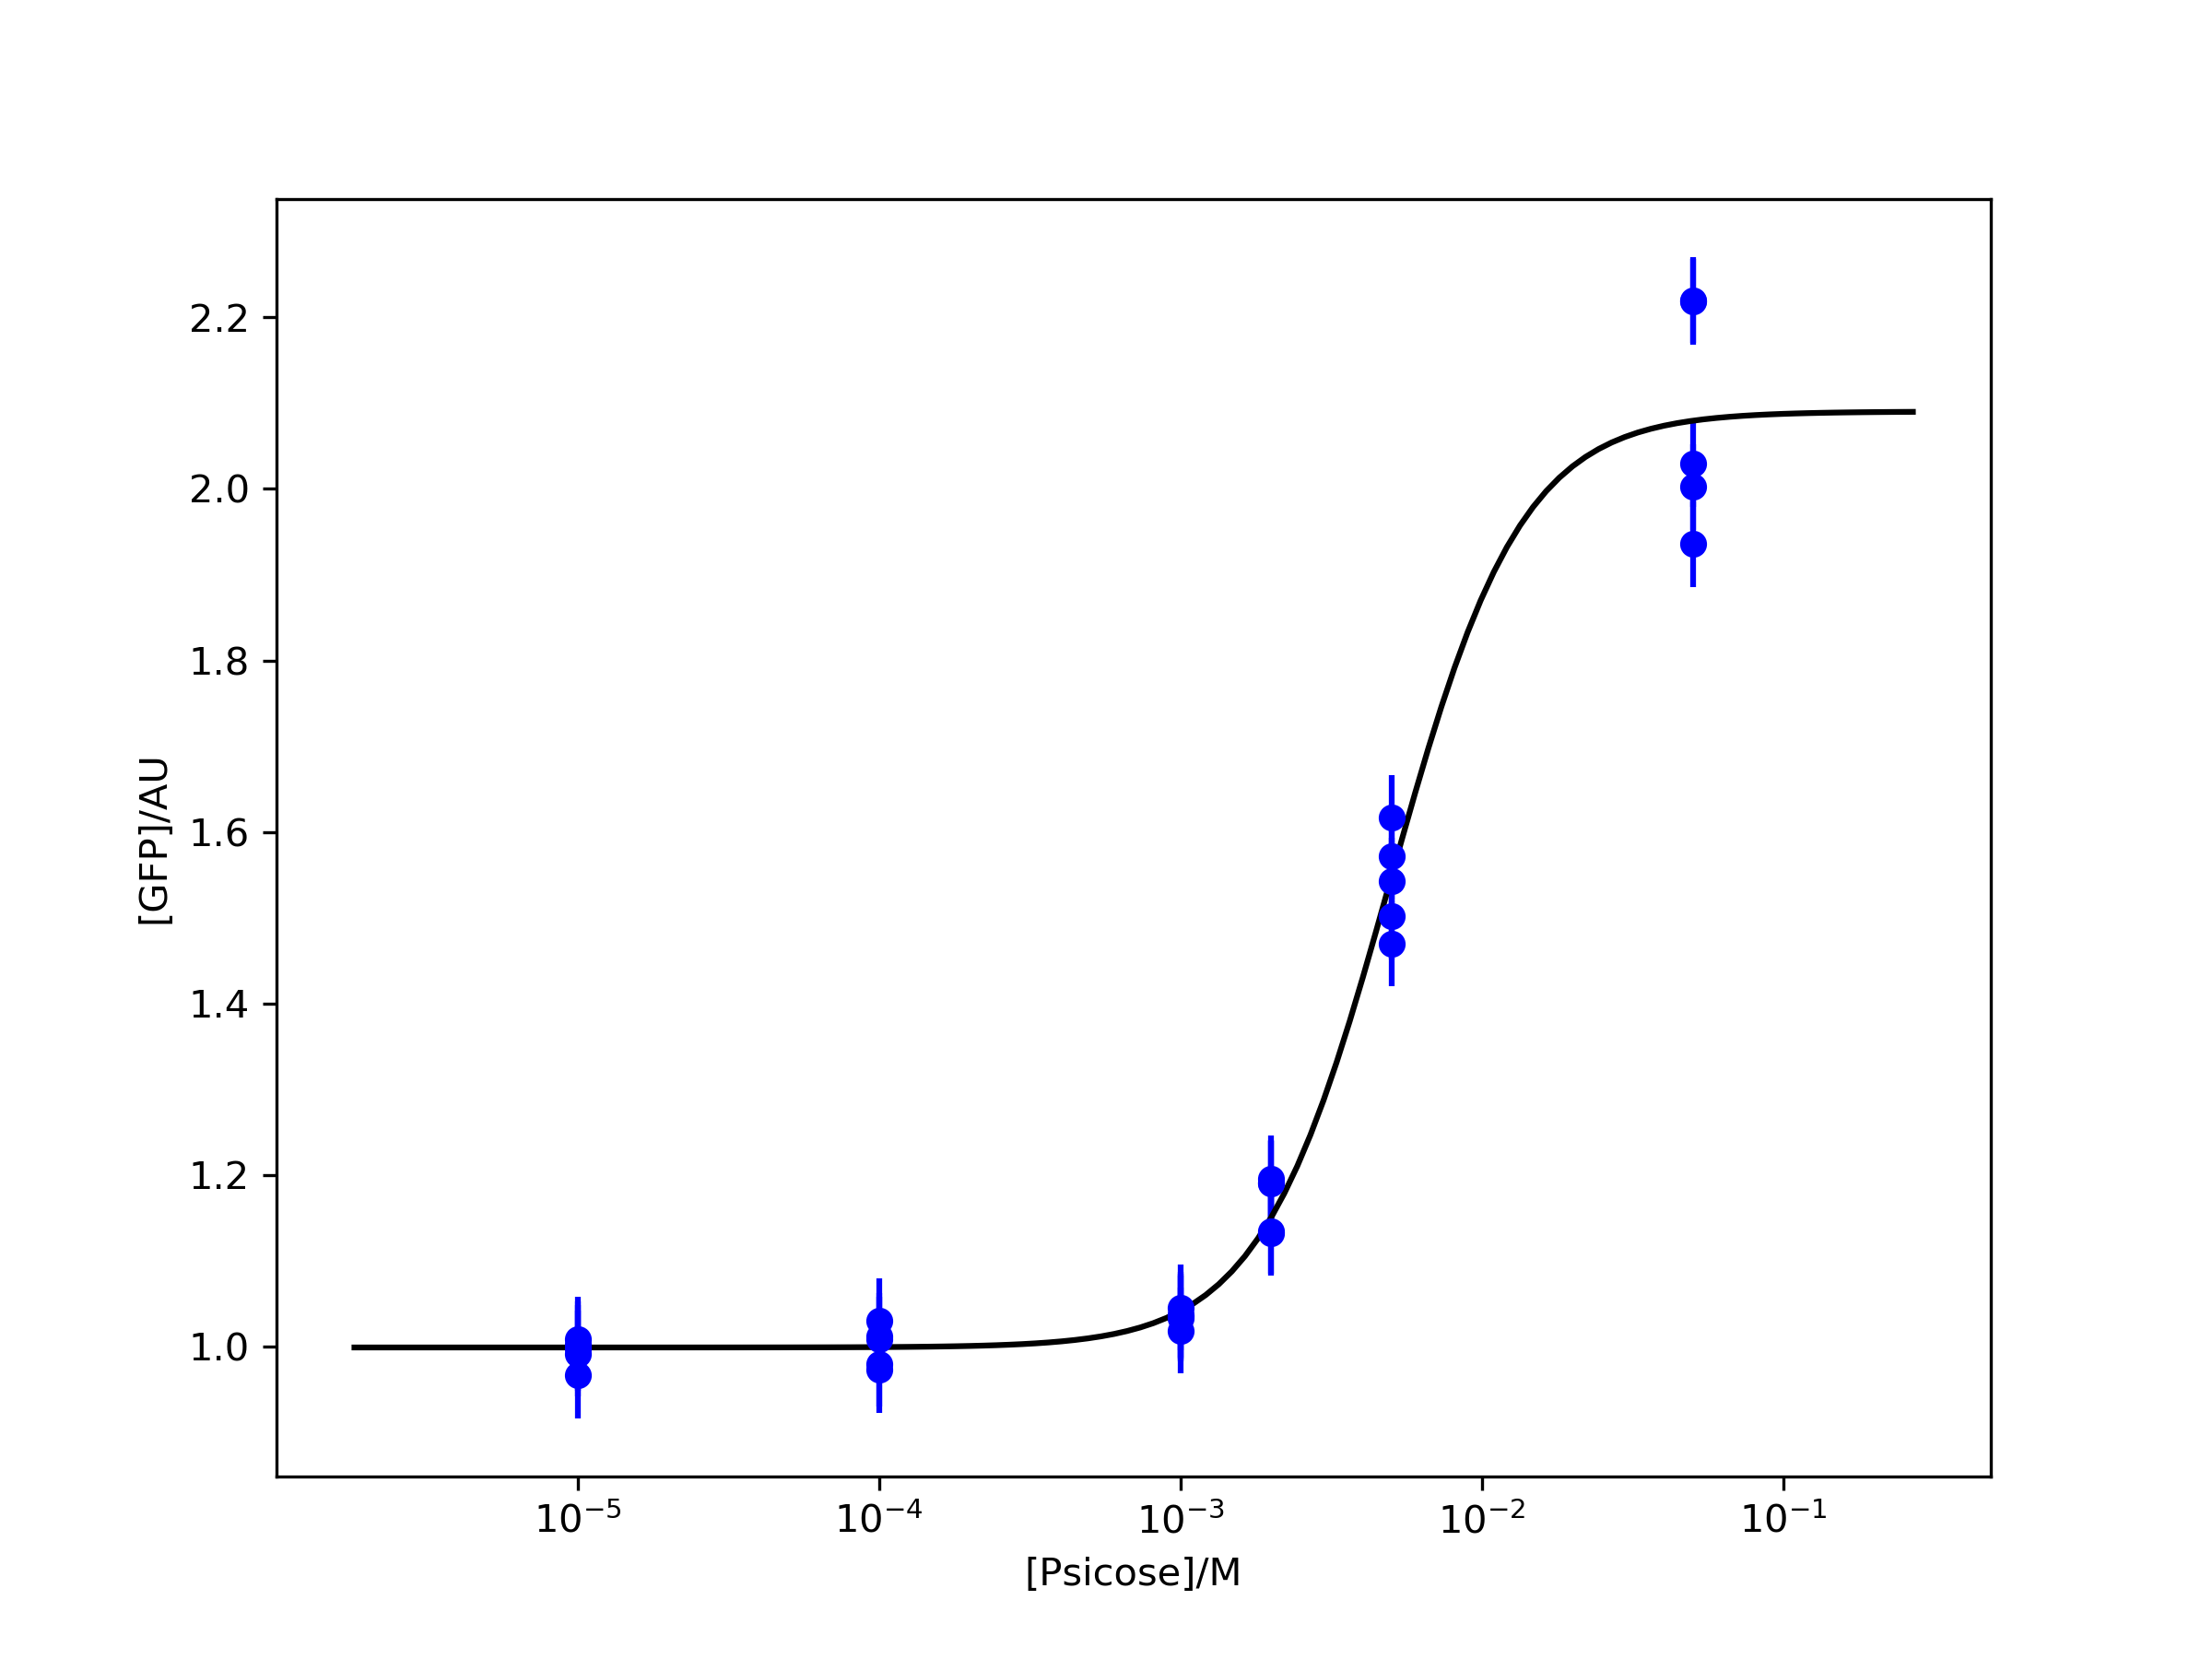

Data behind this chart, as committed beside it:
Psicose	400 min	410 min	420 min	430 min	440 min	400 min	410 min	420 min	430 min	440 min
0.000010	1.008	0.9661	1.002	0.9983	0.9917	0.05	0.05	0.05	0.05	0.05
0.000100	1.008	0.9728	1.012	0.98	1.03	0.05	0.05	0.05	0.05	0.05
0.001000	1.018	1.037	1.035	1.045	1.033	0.05	0.05	0.05	0.05	0.05
0.002000	1.133	1.135	1.191	1.19	1.196	0.05	0.05	0.05	0.05	0.05
0.005000	1.502	1.47	1.543	1.617	1.572	0.05	0.05	0.05	0.05	0.05
0.05	1.936	2.002	2.029	2.218	2.22	0.05	0.05	0.05	0.05	0.05
